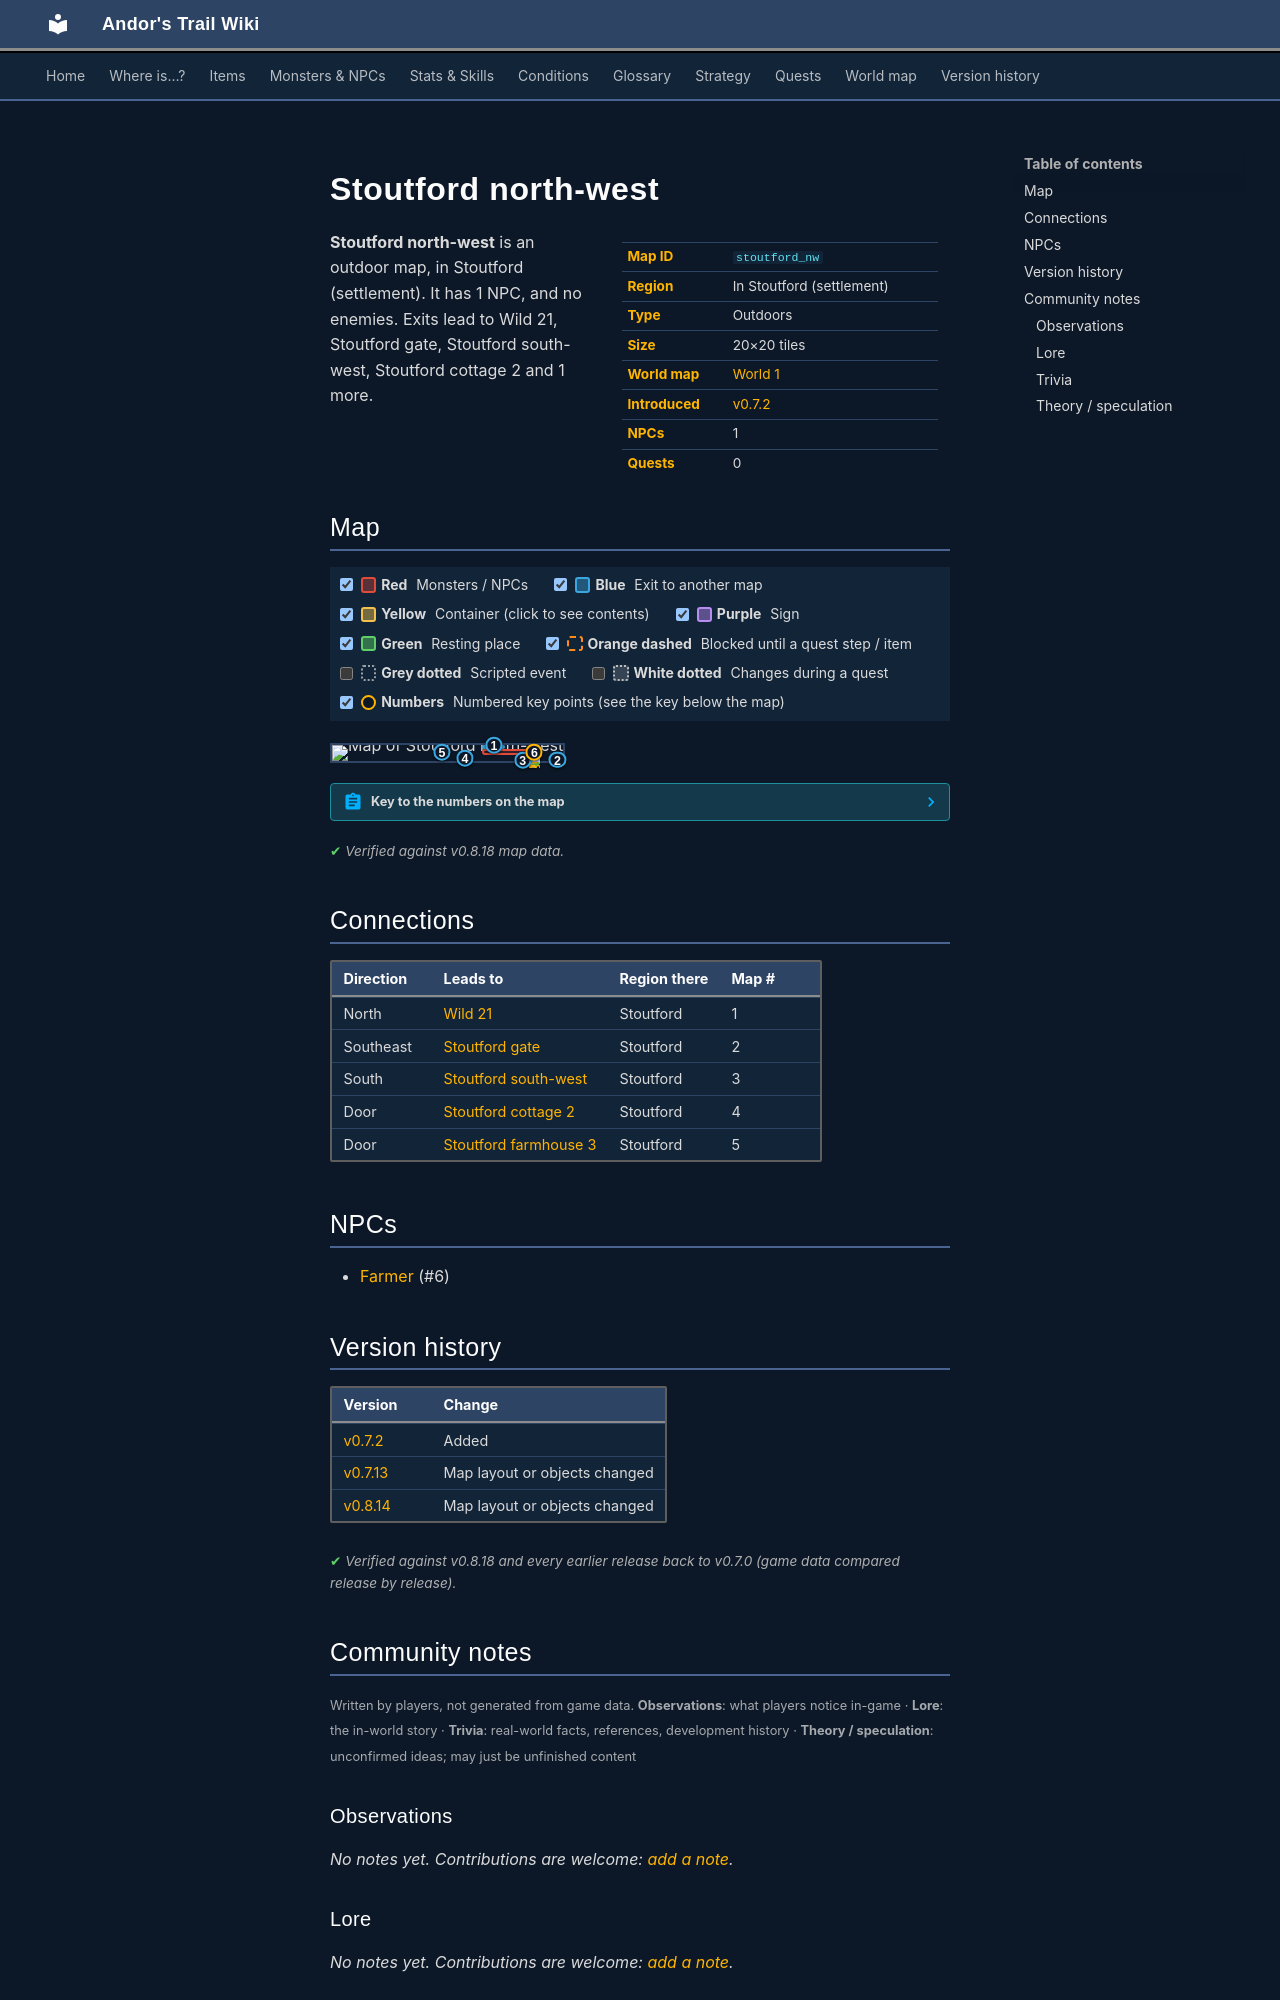

repository: asdfghjkl628/Andor-s-Trail-Wikiiii · page: maps/stoutford_nw/index.html · generator: mkdocs

---
description: "Stoutford north-west is an outdoor location in Andor's Trail, in Stoutford (settlement). NPCs: Farmer. Exits to Wild 21, Stoutford gate, Stoutford south-west, Stoutford cottage 2."
---

# Stoutford north-west

<div class="infobox" markdown>

| | |
|---|---|
| **Map ID** | `stoutford_nw` |
| **Region** | In Stoutford (settlement) |
| **Type** | Outdoors |
| **Size** | 20×20 tiles |
| **World map** | [World 1](index.md) |
| **Introduced** | [v0.7.2](../versions/0.7.2.md) |
| **NPCs** | 1 |
| **Quests** | 0 |

</div>

**Stoutford north-west** is an outdoor map, in Stoutford (settlement). It has 1 NPC, and no enemies. Exits lead to Wild 21, Stoutford gate, Stoutford south-west, Stoutford cottage 2 and 1 more.

## Map

<div class="map-legend" markdown="0"><label class="lg"><input type="checkbox" data-t="spawn" checked><span class="sw sw-spawn"></span><b>Red</b>&nbsp;Monsters / NPCs</label><label class="lg"><input type="checkbox" data-t="mapchange" checked><span class="sw sw-mapchange"></span><b>Blue</b>&nbsp;Exit to another map</label><label class="lg"><input type="checkbox" data-t="container" checked><span class="sw sw-container"></span><b>Yellow</b>&nbsp;Container (click to see contents)</label><label class="lg"><input type="checkbox" data-t="sign" checked><span class="sw sw-sign"></span><b>Purple</b>&nbsp;Sign</label><label class="lg"><input type="checkbox" data-t="rest" checked><span class="sw sw-rest"></span><b>Green</b>&nbsp;Resting place</label><label class="lg"><input type="checkbox" data-t="key" checked><span class="sw sw-key"></span><b>Orange dashed</b>&nbsp;Blocked until a quest step / item</label><label class="lg"><input type="checkbox" data-t="script"><span class="sw sw-script"></span><b>Grey dotted</b>&nbsp;Scripted event</label><label class="lg"><input type="checkbox" data-t="replace"><span class="sw sw-replace"></span><b>White dotted</b>&nbsp;Changes during a quest</label><label class="lg"><input type="checkbox" data-t="pin" checked><span class="sw sw-pin"></span><b>Numbers</b>&nbsp;Numbered key points (see the key below the map)</label></div>

<div class="map-wrap hide-script hide-replace" markdown="0"><img src="../../assets/maps/stoutford_nw.webp" alt="Map of Stoutford north-west" width="640" height="640" loading="lazy"><a id="place-north" class="mo mo-mapchange" href="../wild21/#place-south" title="Exit to Wild 21" style="left:65.000%;top:0.000%;width:10.000%;height:5.000%"></a><a id="place-farmhouse3" class="mo mo-mapchange" href="../stoutford_farmhouse3/#place-entrance" title="Exit to Stoutford farmhouse 3" style="left:45.000%;top:45.000%;width:5.000%;height:5.000%"></a><a id="place-cottage2" class="mo mo-mapchange" href="../stoutford_cottage2/#place-entrance" title="Exit to Stoutford cottage 2" style="left:55.000%;top:80.000%;width:5.000%;height:5.000%"></a><a id="place-east" class="mo mo-mapchange" href="../stoutford_gate/#place-west" title="Exit to Stoutford gate" style="left:95.000%;top:90.000%;width:5.000%;height:5.000%"></a><a id="place-south" class="mo mo-mapchange" href="../stoutford_sw/#place-north" title="Exit to Stoutford south-west" style="left:80.000%;top:95.000%;width:5.000%;height:5.000%"></a><span class="mo mo-spawn" title="Spawns: Farmer" style="left:65.000%;top:25.000%;width:25.000%;height:40.000%"></span><a class="mob" href="../../monsters/farmer/#v-stouford_farmer2" title="Farmer" style="left:85.000%;top:45.000%;width:5.000%;height:5.000%"><img src="../../assets/icons/monsters/monsters_ld1_27.png" alt="Farmer"></a><a class="pin pin-exit" href="#key-1" style="left:70.000%;top:2.500%" title="Exit (north): to [Wild 21](wild21.md)">1</a><a class="pin pin-exit" href="#key-2" style="left:97.500%;top:92.500%" title="Exit (southeast): to [Stoutford gate](stoutford_gate.md)">2</a><a class="pin pin-exit" href="#key-3" style="left:82.500%;top:97.500%" title="Exit (south): to [Stoutford south-west](stoutford_sw.md)">3</a><a class="pin pin-exit" href="#key-4" style="left:57.500%;top:82.500%" title="Exit (door): to [Stoutford cottage 2](stoutford_cottage2.md)">4</a><a class="pin pin-exit" href="#key-5" style="left:47.500%;top:47.500%" title="Exit (door): to [Stoutford farmhouse 3](stoutford_farmhouse3.md)">5</a><a id="pin-npc-stouford_farmer2" class="pin pin-npc" href="#key-6" style="left:87.500%;top:47.500%" title="[Farmer](../../monsters/farmer.md#v-stouford_farmer2): NPC">6</a></div>

??? abstract "Key to the numbers on the map"

    | # | What | Details |
    |---|---|---|
    | <span id="key-1"></span>1 | Exit (north) | to [Wild 21](wild21.md) |
    | <span id="key-2"></span>2 | Exit (southeast) | to [Stoutford gate](stoutford_gate.md) |
    | <span id="key-3"></span>3 | Exit (south) | to [Stoutford south-west](stoutford_sw.md) |
    | <span id="key-4"></span>4 | Exit (door) | to [Stoutford cottage 2](stoutford_cottage2.md) |
    | <span id="key-5"></span>5 | Exit (door) | to [Stoutford farmhouse 3](stoutford_farmhouse3.md) |
    | <span id="key-6"></span>6 | [Farmer](../monsters/farmer.md#v-stouford_farmer2) | NPC |


<p class="verified">Verified against v0.8.18 map data.</p>

## Connections

| Direction | Leads to | Region there | Map # |
|---|---|---|---|
| North | [Wild 21](wild21.md) | Stoutford | 1 |
| Southeast | [Stoutford gate](stoutford_gate.md) | Stoutford | 2 |
| South | [Stoutford south-west](stoutford_sw.md) | Stoutford | 3 |
| Door | [Stoutford cottage 2](stoutford_cottage2.md) | Stoutford | 4 |
| Door | [Stoutford farmhouse 3](stoutford_farmhouse3.md) | Stoutford | 5 |

## NPCs

- [Farmer](../monsters/farmer.md#v-stouford_farmer2) (#6)


## Version history

| Version | Change |
|---|---|
| [v0.7.2](../versions/0.7.2.md) | Added |
| [v0.7.13](../versions/0.7.13.md) | Map layout or objects changed |
| [v0.8.14](../versions/0.8.14.md) | Map layout or objects changed |

<p class="verified">Verified against v0.8.18 and every earlier release back to v0.7.0 (game data compared release by release).</p>


## Community notes

<small>Written by players, not generated from game data. **Observations**: what players notice in-game · **Lore**: the in-world story · **Trivia**: real-world facts, references, development history · **Theory / speculation**: unconfirmed ideas; may just be unfinished content</small>

### Observations

*No notes yet. Contributions are welcome: [add a note](https://github.com/asdfghjkl628/Andor-s-Trail-Wikiiii/new/main/notes/maps?filename=stoutford_nw.md&value=%23%23%20Observations%0A%0A%3C%21--%20what%20players%20notice%20in-game%20--%3E%0A%0A%23%23%20Lore%0A%0A%3C%21--%20the%20in-world%20story%20--%3E%0A%0A%23%23%20Trivia%0A%0A%3C%21--%20real-world%20facts%2C%20references%2C%20development%20history%20--%3E%0A%0A%23%23%20Theory%20/%20speculation%0A%0A%3C%21--%20unconfirmed%20ideas%3B%20may%20just%20be%20unfinished%20content%20--%3E%0A).*

### Lore

*No notes yet. Contributions are welcome: [add a note](https://github.com/asdfghjkl628/Andor-s-Trail-Wikiiii/new/main/notes/maps?filename=stoutford_nw.md&value=%23%23%20Observations%0A%0A%3C%21--%20what%20players%20notice%20in-game%20--%3E%0A%0A%23%23%20Lore%0A%0A%3C%21--%20the%20in-world%20story%20--%3E%0A%0A%23%23%20Trivia%0A%0A%3C%21--%20real-world%20facts%2C%20references%2C%20development%20history%20--%3E%0A%0A%23%23%20Theory%20/%20speculation%0A%0A%3C%21--%20unconfirmed%20ideas%3B%20may%20just%20be%20unfinished%20content%20--%3E%0A).*

### Trivia

*No notes yet. Contributions are welcome: [add a note](https://github.com/asdfghjkl628/Andor-s-Trail-Wikiiii/new/main/notes/maps?filename=stoutford_nw.md&value=%23%23%20Observations%0A%0A%3C%21--%20what%20players%20notice%20in-game%20--%3E%0A%0A%23%23%20Lore%0A%0A%3C%21--%20the%20in-world%20story%20--%3E%0A%0A%23%23%20Trivia%0A%0A%3C%21--%20real-world%20facts%2C%20references%2C%20development%20history%20--%3E%0A%0A%23%23%20Theory%20/%20speculation%0A%0A%3C%21--%20unconfirmed%20ideas%3B%20may%20just%20be%20unfinished%20content%20--%3E%0A).*
